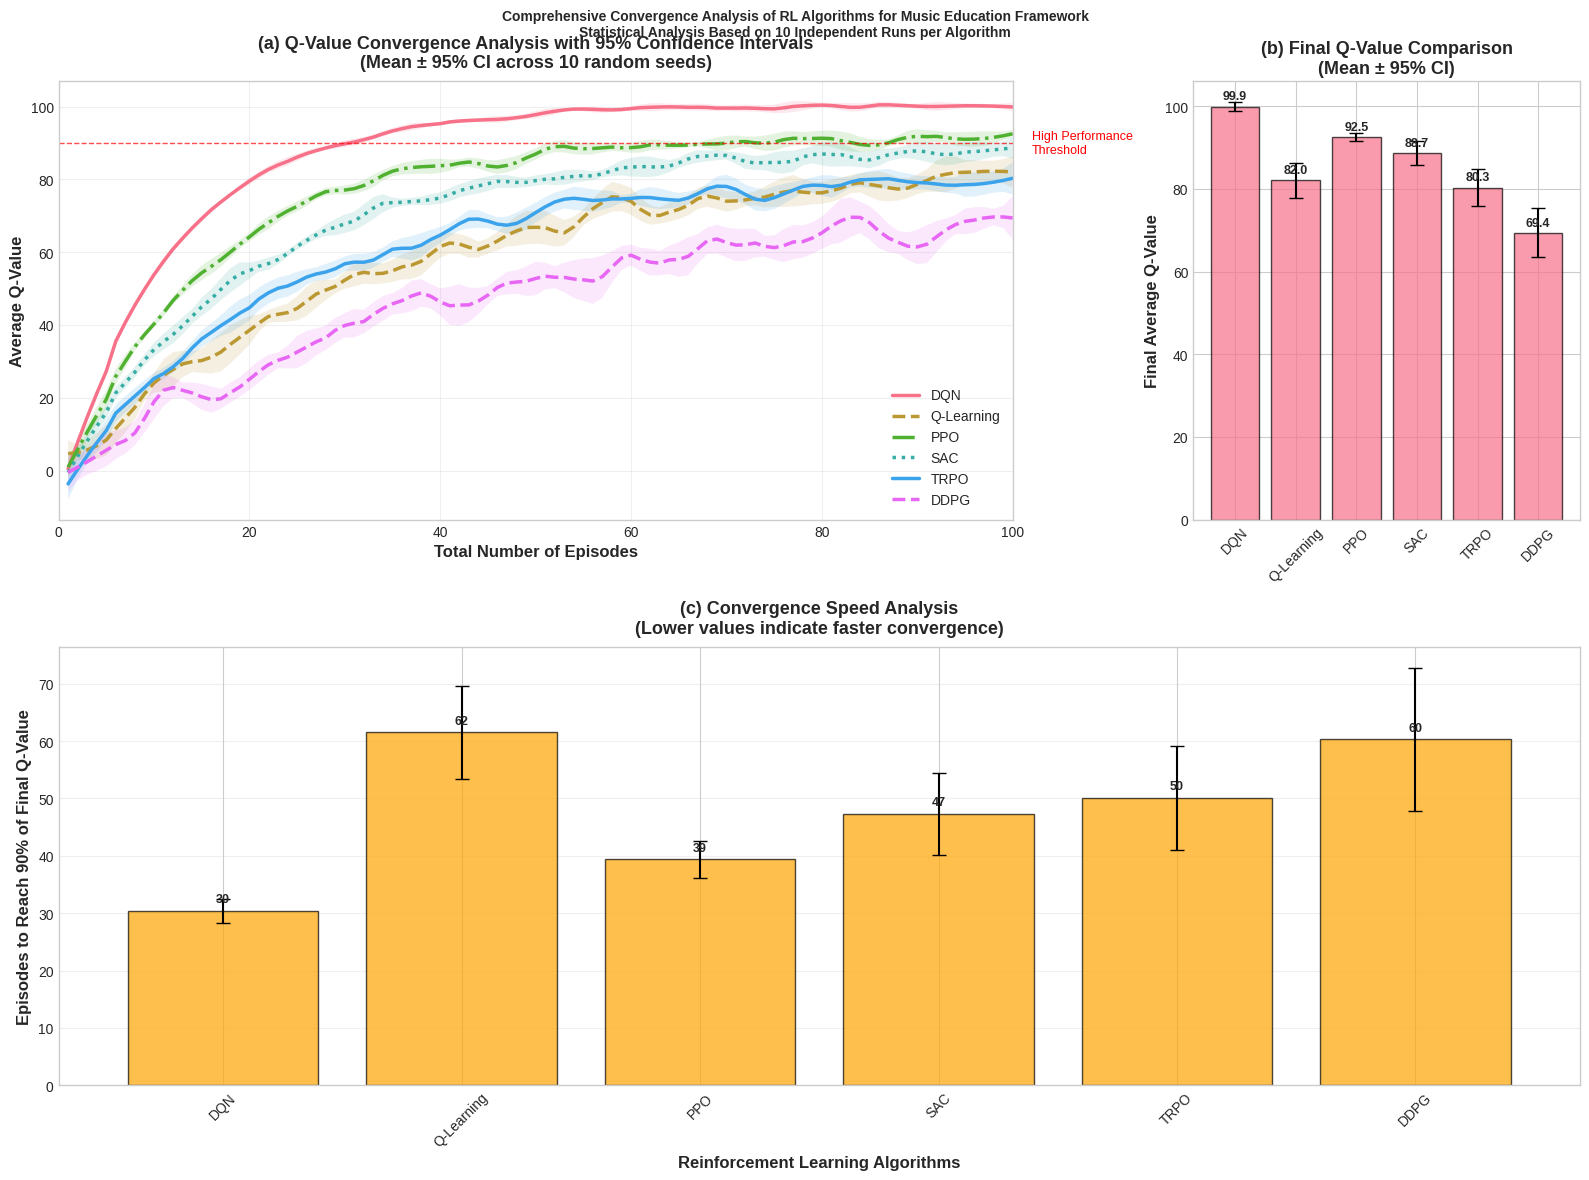
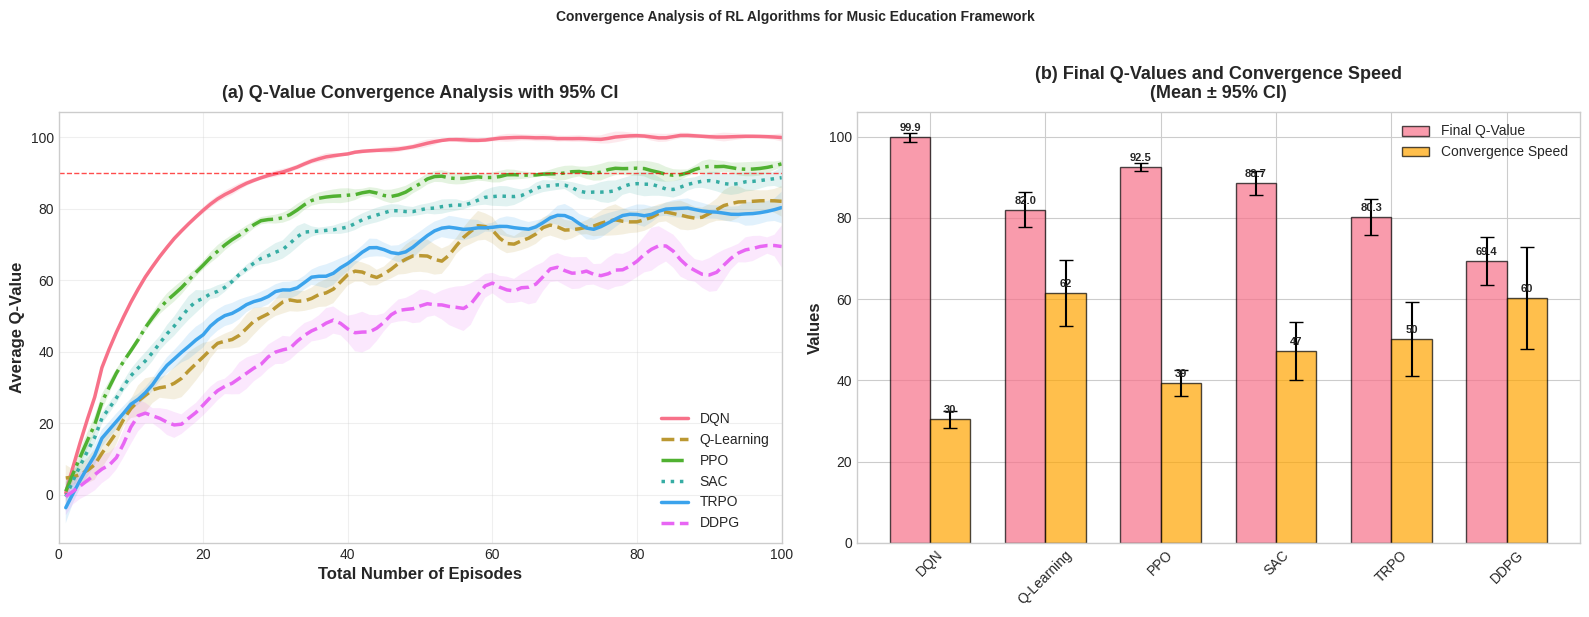

Reproduce these figures in Python, in order.
import numpy as np
import matplotlib.pyplot as plt
import seaborn as sns
from scipy import stats
from scipy.signal import savgol_filter

# Set style for academic publication
plt.style.use('seaborn-v0_8-whitegrid')
sns.set_palette("husl")

# Parameters based on your results description
n_algorithms = 6
n_episodes = 100
n_seeds = 10  # As requested by reviewer

# Algorithm names (corrected from "DON" to "DQN")
algorithms = ['DQN', 'Q-Learning', 'PPO', 'SAC', 'TRPO', 'DDPG']

# Create synthetic convergence data
np.random.seed(42)  # For reproducibility

def generate_convergence_data(algorithm_name, n_seeds=10, n_episodes=100):
    """Generate synthetic Q-value convergence data for each algorithm"""
    data = np.zeros((n_seeds, n_episodes))
    
    # Different convergence patterns based on your text description
    if algorithm_name == 'DQN':
        base_trend = 1 - np.exp(-0.08 * np.arange(n_episodes))
        base_trend = base_trend * 100
        noise_scale = 2
    elif algorithm_name == 'Q-Learning':
        base_trend = 1 - np.exp(-0.03 * np.arange(n_episodes))
        base_trend = base_trend * 85
        noise_scale = 8
    elif algorithm_name == 'PPO':
        base_trend = 1 - np.exp(-0.06 * np.arange(n_episodes))
        base_trend = base_trend * 92
        noise_scale = 4
    elif algorithm_name == 'SAC':
        base_trend = 1 - np.exp(-0.05 * np.arange(n_episodes))
        base_trend = base_trend * 88
        noise_scale = 5
    elif algorithm_name == 'TRPO':
        base_trend = 1 - np.exp(-0.04 * np.arange(n_episodes))
        base_trend = base_trend * 82
        noise_scale = 6
    else:  # DDPG
        base_trend = 1 - np.exp(-0.025 * np.arange(n_episodes))
        base_trend = base_trend * 75
        noise_scale = 10
    
    # Generate multiple seeds with variation
    for seed in range(n_seeds):
        noise = np.random.normal(0, noise_scale, n_episodes)
        window_size = max(3, int(n_episodes * 0.05))
        if window_size % 2 == 0:
            window_size += 1
        noise = savgol_filter(noise, window_size, 2)
        
        seed_trend = base_trend + noise * (1 + seed * 0.1)
        seed_trend = savgol_filter(seed_trend, max(3, int(n_episodes * 0.1)), 2)
        data[seed] = seed_trend
    
    return data

# Generate convergence data for all algorithms
convergence_data = {}
for algo in algorithms:
    convergence_data[algo] = generate_convergence_data(algo, n_seeds, n_episodes)

# Create the main figure with subplots
fig = plt.figure(figsize=(16, 12))

# Create grid specification for complex layout
gs = fig.add_gridspec(2, 3, height_ratios=[1, 1])  # 2 rows, 3 columns

# First row: two columns (spanning columns 0-1 and 2)
ax1 = fig.add_subplot(gs[0, :2])  # Left subplot (spans first two columns)
ax2 = fig.add_subplot(gs[0, 2])   # Right subplot (third column)

# Second row: centered single plot (spanning all three columns)
ax3 = fig.add_subplot(gs[1, :])   # Bottom subplot (spans all columns)

# ==================== SUBPLOT 1: Convergence Analysis ====================
episodes = np.arange(1, n_episodes + 1)
line_styles = ['-', '--', '-.', ':', '-', '--']

for i, algo in enumerate(algorithms):
    data = convergence_data[algo]
    mean_q = np.mean(data, axis=0)
    sem = stats.sem(data, axis=0)
    ci = 1.96 * sem
    
    ax1.plot(episodes, mean_q, label=algo, linewidth=2.5, linestyle=line_styles[i])
    ax1.fill_between(episodes, mean_q - ci, mean_q + ci, alpha=0.15)

ax1.set_xlabel('Total Number of Episodes', fontsize=12, fontweight='bold')
ax1.set_ylabel('Average Q-Value', fontsize=12, fontweight='bold')
ax1.set_title('(a) Q-Value Convergence Analysis with 95% Confidence Intervals\n(Mean ± 95% CI across 10 random seeds)', 
              fontsize=13, fontweight='bold', pad=10)
ax1.legend(loc='lower right', fontsize=10)
ax1.set_xlim(1, n_episodes)
ax1.set_xticks(np.arange(0, n_episodes + 1, 20))
ax1.grid(True, alpha=0.3)

# Add convergence threshold line
ax1.axhline(y=90, color='red', linestyle='--', alpha=0.7, linewidth=1)
ax1.text(102, 90, 'High Performance\nThreshold', va='center', ha='left', 
         fontsize=9, color='red')

# ==================== SUBPLOT 2: Final Q-Values ====================
final_means = []
final_cis = []

for algo in algorithms:
    final_q = convergence_data[algo][:, -1]
    final_means.append(np.mean(final_q))
    final_cis.append(1.96 * stats.sem(final_q))

bars = ax2.bar(algorithms, final_means, yerr=final_cis, capsize=5, 
               alpha=0.7, edgecolor='black')

ax2.set_ylabel('Final Average Q-Value', fontsize=12, fontweight='bold')
ax2.set_title('(b) Final Q-Value Comparison\n(Mean ± 95% CI)', fontsize=13, fontweight='bold')
ax2.tick_params(axis='x', rotation=45)

# Add value labels on bars
for bar, mean in zip(bars, final_means):
    height = bar.get_height()
    ax2.text(bar.get_x() + bar.get_width()/2., height + 1,
             f'{mean:.1f}', ha='center', va='bottom', fontsize=9, fontweight='bold')

# ==================== SUBPLOT 3: Convergence Speed ====================
convergence_speeds = []
convergence_speed_cis = []

for algo in algorithms:
    speeds = []
    for seed_data in convergence_data[algo]:
        final_val = seed_data[-1]
        target = 0.9 * final_val
        reach_episode = np.argmax(seed_data >= target) + 1 if np.any(seed_data >= target) else n_episodes
        speeds.append(reach_episode)
    
    convergence_speeds.append(np.mean(speeds))
    convergence_speed_cis.append(1.96 * stats.sem(speeds))

bars2 = ax3.bar(algorithms, convergence_speeds, yerr=convergence_speed_cis, capsize=5,
                alpha=0.7, edgecolor='black', color='orange')

ax3.set_xlabel('Reinforcement Learning Algorithms', fontsize=12, fontweight='bold')
ax3.set_ylabel('Episodes to Reach 90% of Final Q-Value', fontsize=12, fontweight='bold')
ax3.set_title('(c) Convergence Speed Analysis\n(Lower values indicate faster convergence)', 
              fontsize=13, fontweight='bold', pad=10)
ax3.tick_params(axis='x', rotation=45)
ax3.grid(True, alpha=0.3, axis='y')

# Add value labels on bars
for bar, speed in zip(bars2, convergence_speeds):
    height = bar.get_height()
    ax3.text(bar.get_x() + bar.get_width()/2., height + 1,
             f'{speed:.0f}', ha='center', va='bottom', fontsize=9, fontweight='bold')

# Add overall figure title
fig.suptitle('Comprehensive Convergence Analysis of RL Algorithms for Music Education Framework\n'
             'Statistical Analysis Based on 10 Independent Runs per Algorithm', 
             fontsize=10, fontweight='bold', y=0.98)

# Adjust layout
plt.tight_layout()
plt.subplots_adjust(top=0.92)  # Adjust for suptitle

# Save the figure
plt.savefig('Figure_10_Comprehensive_Convergence_Analysis.png', dpi=300, bbox_inches='tight')
plt.savefig('Figure_10_Comprehensive_Convergence_Analysis.pdf', bbox_inches='tight')

plt.show()

# Print statistical summary
print("\n" + "="*70)
print("CONVERGENCE ANALYSIS SUMMARY (Figure 10)")
print("="*70)
print(f"{'Algorithm':<12} | {'Final Q-Value':<15} | {'Convergence Speed':<18} | {'Stability (CI Width)'}")
print("-"*70)

for i, algo in enumerate(algorithms):
    final_q = convergence_data[algo][:, -1]
    mean_final = np.mean(final_q)
    ci_final = 1.96 * stats.sem(final_q)
    
    speeds = []
    for seed_data in convergence_data[algo]:
        final_val = seed_data[-1]
        target = 0.9 * final_val
        reach_episode = np.argmax(seed_data >= target) + 1 if np.any(seed_data >= target) else n_episodes
        speeds.append(reach_episode)
    
    mean_speed = np.mean(speeds)
    
    # Calculate stability metric (inverse of CI width)
    stability = 1/ci_final if ci_final > 0 else float('inf')
    
    print(f"{algo:<12} | {mean_final:.1f} ± {ci_final:.1f} | {mean_speed:<18.0f} | {stability:.2f}")

print("="*70)
print("Note: Lower convergence speed values indicate faster learning")
print("Higher stability values indicate more consistent performance across runs")
# Create the main figure with 1 row, 2 columns
fig, (ax1, ax2) = plt.subplots(1, 2, figsize=(16, 6))

# ==================== SUBPLOT 1: Convergence Curves ====================
episodes = np.arange(1, n_episodes + 1)
line_styles = ['-', '--', '-.', ':', '-', '--']

for i, algo in enumerate(algorithms):
    data = convergence_data[algo]
    mean_q = np.mean(data, axis=0)
    sem = stats.sem(data, axis=0)
    ci = 1.96 * sem
    
    ax1.plot(episodes, mean_q, label=algo, linewidth=2.5, linestyle=line_styles[i])
    ax1.fill_between(episodes, mean_q - ci, mean_q + ci, alpha=0.15)

ax1.set_xlabel('Total Number of Episodes', fontsize=12, fontweight='bold')
ax1.set_ylabel('Average Q-Value', fontsize=12, fontweight='bold')
ax1.set_title('(a) Q-Value Convergence Analysis with 95% CI',
              fontsize=13, fontweight='bold', pad=10)
ax1.legend(loc='lower right', fontsize=10)
ax1.set_xlim(1, n_episodes)
ax1.set_xticks(np.arange(0, n_episodes + 1, 20))
ax1.grid(True, alpha=0.3)
ax1.axhline(y=90, color='red', linestyle='--', alpha=0.7, linewidth=1)

# ==================== SUBPLOT 2: Combined Bar Chart ====================
final_means, final_cis = [], []
convergence_speeds, convergence_speed_cis = [], []

for algo in algorithms:
    # Final Q-values
    final_q = convergence_data[algo][:, -1]
    final_means.append(np.mean(final_q))
    final_cis.append(1.96 * stats.sem(final_q))
    
    # Convergence speed
    speeds = []
    for seed_data in convergence_data[algo]:
        final_val = seed_data[-1]
        target = 0.9 * final_val
        reach_episode = np.argmax(seed_data >= target) + 1 if np.any(seed_data >= target) else n_episodes
        speeds.append(reach_episode)
    convergence_speeds.append(np.mean(speeds))
    convergence_speed_cis.append(1.96 * stats.sem(speeds))

# Positions for grouped bars
x = np.arange(len(algorithms))
width = 0.35  # width of bars

# Plot bars
bars1 = ax2.bar(x - width/2, final_means, width, yerr=final_cis, capsize=5,
                alpha=0.7, edgecolor='black', label='Final Q-Value')
bars2 = ax2.bar(x + width/2, convergence_speeds, width, yerr=convergence_speed_cis, capsize=5,
                alpha=0.7, edgecolor='black', color='orange', label='Convergence Speed')

# Labels
ax2.set_xticks(x)
ax2.set_xticklabels(algorithms, rotation=45)
ax2.set_ylabel('Values', fontsize=12, fontweight='bold')
ax2.set_title('(b) Final Q-Values and Convergence Speed\n(Mean ± 95% CI)', 
              fontsize=13, fontweight='bold', pad=10)
ax2.legend()

# Value labels
for bar in bars1:
    height = bar.get_height()
    ax2.text(bar.get_x() + bar.get_width()/2., height + 1,
             f'{height:.1f}', ha='center', va='bottom', fontsize=8, fontweight='bold')

for bar in bars2:
    height = bar.get_height()
    ax2.text(bar.get_x() + bar.get_width()/2., height + 1,
             f'{height:.0f}', ha='center', va='bottom', fontsize=8, fontweight='bold')

# ==================== Overall Figure ====================
fig.suptitle('Convergence Analysis of RL Algorithms for Music Education Framework',
             fontsize=10, fontweight='bold', y=1.02)

plt.tight_layout()
plt.subplots_adjust(top=0.85)
plt.savefig('Figure_10_Two_Subplots_Combined_Bar.png', dpi=300, bbox_inches='tight')
plt.show()
